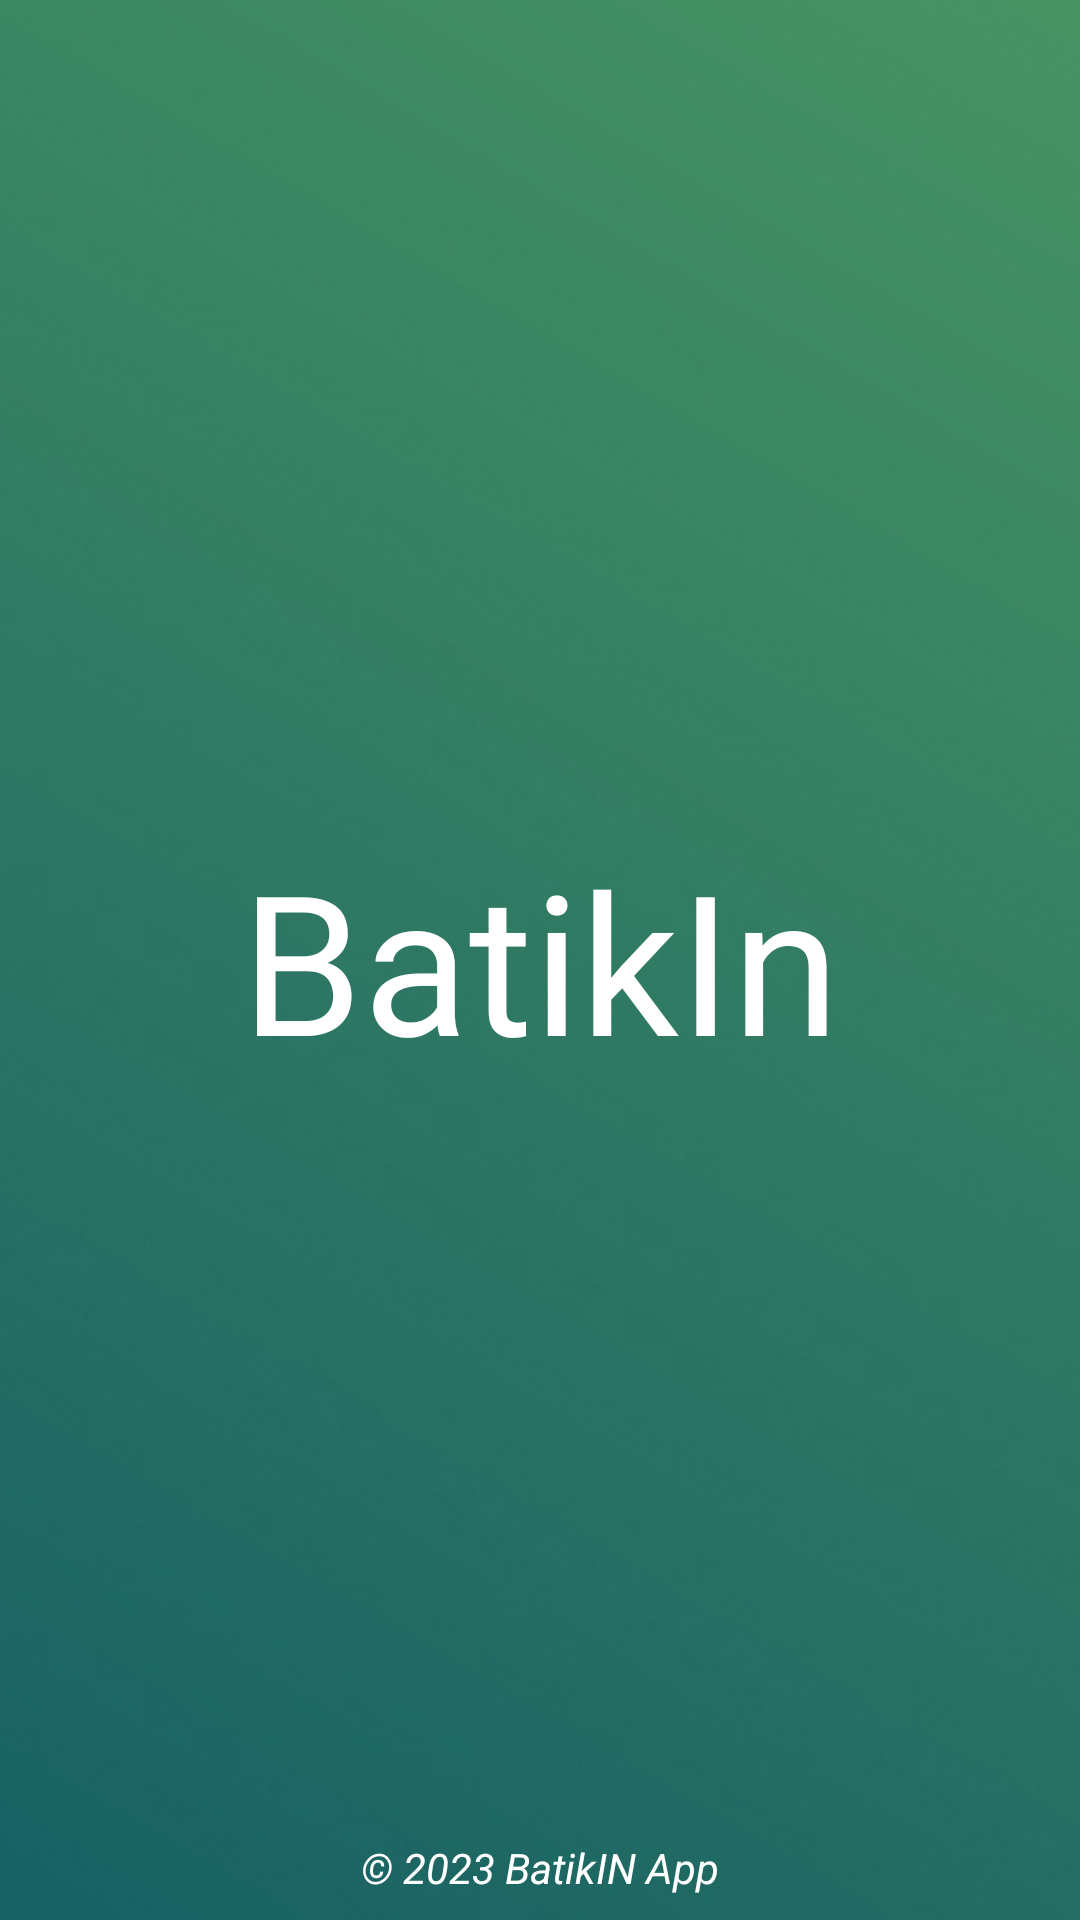

This screen was rendered from an Android layout file. Write that file and the resources it references.
<!-- AndroidManifest.xml: application theme Theme.ProjectCapstone -->
<!-- res/layout/activity_splash_screen.xml -->
<?xml version="1.0" encoding="utf-8"?>
<androidx.constraintlayout.widget.ConstraintLayout xmlns:android="http://schemas.android.com/apk/res/android"
    xmlns:app="http://schemas.android.com/apk/res-auto"
    xmlns:tools="http://schemas.android.com/tools"
    android:layout_width="match_parent"
    android:layout_height="match_parent"
    tools:context=".splash.SplashScreen"
    android:background="@drawable/img">

    <TextView
        android:layout_width="match_parent"
        android:layout_height="match_parent"
        android:text="@string/app_name"
        android:gravity="center"
        android:fontFamily="@font/yellowtail"
        android:textColor="@color/white"
        android:textSize="65sp"
        android:textStyle="normal"
        tools:ignore="MissingConstraints" />

    <TextView
        android:id="@+id/copyrightTextView"
        android:layout_width="wrap_content"
        android:layout_height="wrap_content"
        android:layout_marginStart="32dp"
        android:layout_marginEnd="32dp"
        android:layout_marginBottom="8dp"
        android:text="@string/copyright"
        android:textSize="14sp"
        app:layout_constraintBottom_toBottomOf="parent"
        app:layout_constraintEnd_toEndOf="parent"
        app:layout_constraintStart_toStartOf="parent"
        android:textStyle="italic"
        android:textColor="@color/white"/>

</androidx.constraintlayout.widget.ConstraintLayout>
<!-- resources referenced by this layout -->
<resources>
  <color name="white">#FFFFFFFF</color>
  <!-- drawable img: png bitmap (drawable, 118900 bytes) -->
  <string name="app_name">BatikIn</string>
  <string name="copyright" translatable="false">© 2023 BatikIN App</string>
  <style name="Theme.ProjectCapstone" parent="Theme.MaterialComponents.DayNight.DarkActionBar">
          
          <item name="colorPrimary">#185C64</item>
          <item name="colorPrimaryVariant">@color/green</item>
          <item name="colorOnPrimary">@color/white</item>
          
          <item name="colorSecondary">@color/teal_200</item>
          <item name="colorSecondaryVariant">@color/teal_700</item>
          <item name="colorOnSecondary">@color/black</item>
          
          <item name="android:statusBarColor">@color/light_green</item>
          
      </style>
  <color name="green">#41AC74</color>
  <color name="teal_200">#FF03DAC5</color>
  <color name="teal_700">#FF018786</color>
  <color name="black">#FF000000</color>
  <color name="light_green">#428B64</color>
</resources>
